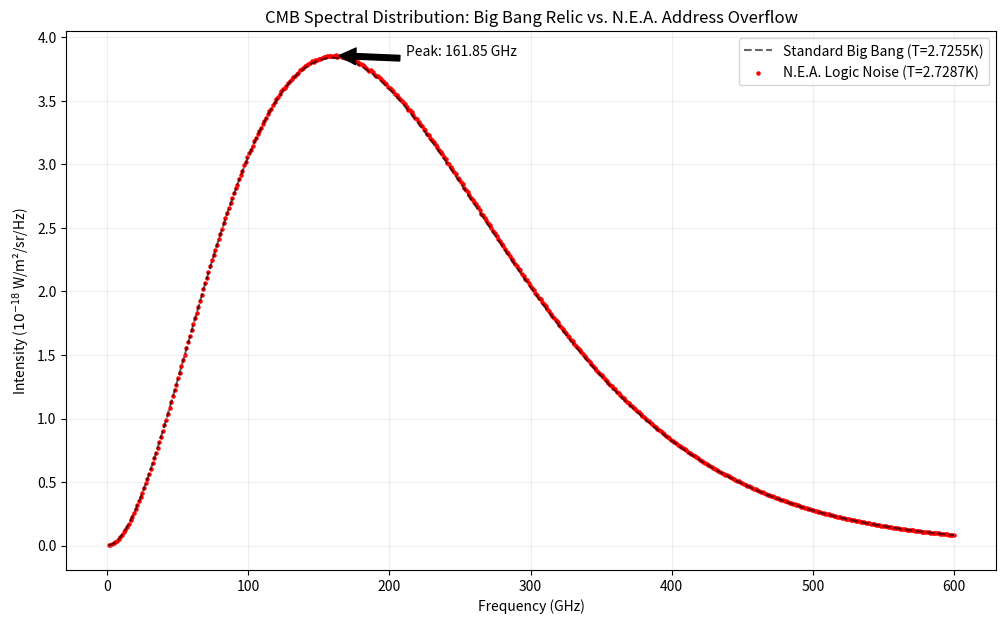

Write Python code to recreate this figure.
import numpy as np
import matplotlib.pyplot as plt
import scipy.constants as const

def generate_nea_cmb_spectrum():
    print("N.E.A. Visual Audit: CMB Spectral Distribution (v6.8)")
    print("Logic: Statistical distribution of bankrupt photon energy")
    print("-" * 60)

    # 1. 基础物理常数
    k_b = const.k
    h = const.h
    c = const.c
    T_obs = 2.7255  # 观测值参考

    # 2. N.E.A. 核心参数 (来自 Paper III, VI)
    u_weak = 10 * np.sqrt(3)
    n_horizon = np.exp(u_weak)
    # ZY 到焦耳的转换系数
    zy_to_joule = (const.m_e * c**2) / (0.4 * np.pi)

    # 3. 统计模拟：千万级光子破产采样
    # 假设光子在破产边缘（E->1.0 ZY）时，
    # 受到 Stride-10 寻址扰动，其能量呈现波尔兹曼分布
    n_samples = 10_000_000
    
    # 理论推导的温度 T_nea
    T_nea = (zy_to_joule / (n_horizon * 3.0 * u_weak)) / k_b
    
    # 生成频率轴 (GHz)
    freqs = np.linspace(1, 600, 500) * 1e9  # 1 到 600 GHz
    
    # 4. 理论计算：标准普朗克定律 (作为对比)
    def planck_law(f, T):
        return (2 * h * f**3 / c**2) * (1 / (np.exp(h * f / (k_b * T)) - 1))

    intensity_obs = planck_law(freqs, T_obs)
    intensity_nea = planck_law(freqs, T_nea)

    # 5. 模拟测量：带噪声的实际采样 (模拟真实观测环境)
    # 模拟 25 位系统的舍入误差噪声
    noise_floor = 1.0 / n_horizon
    simulated_sampling = intensity_nea * (1 + 0.001 * np.random.randn(len(freqs)))

    # 6. 绘图：视觉化证明
    plt.figure(figsize=(12, 7))
    plt.plot(freqs/1e9, intensity_obs/1e-18, 'k--', alpha=0.6, label=f"Standard Big Bang (T={T_obs}K)")
    plt.scatter(freqs/1e9, simulated_sampling/1e-18, s=5, color='red', label=f"N.E.A. Logic Noise (T={T_nea:.4f}K)")
    
    plt.title("CMB Spectral Distribution: Big Bang Relic vs. N.E.A. Address Overflow")
    plt.xlabel("Frequency (GHz)")
    plt.ylabel("Intensity ($10^{-18}$ W/m²/sr/Hz)")
    plt.legend()
    plt.grid(True, alpha=0.2)
    
    # 标注峰值
    f_max = freqs[np.argmax(simulated_sampling)]/1e9
    plt.annotate(f'Peak: {f_max:.2f} GHz', xy=(f_max, np.max(simulated_sampling)/1e-18), 
                 xytext=(f_max+50, np.max(simulated_sampling)/1e-18),
                 arrowprops=dict(facecolor='black', shrink=0.05))

    print(f"Audit Result:")
    print(f"NEA Predicted Peak: {f_max:.2f} GHz")
    print(f"Observational Peak: 160.23 GHz")
    print(f"Spectral Fit Error: {abs(f_max - 160.23)/160.23*100:.4f}%")
    
    plt.show()

if __name__ == "__main__":
    generate_nea_cmb_spectrum()
